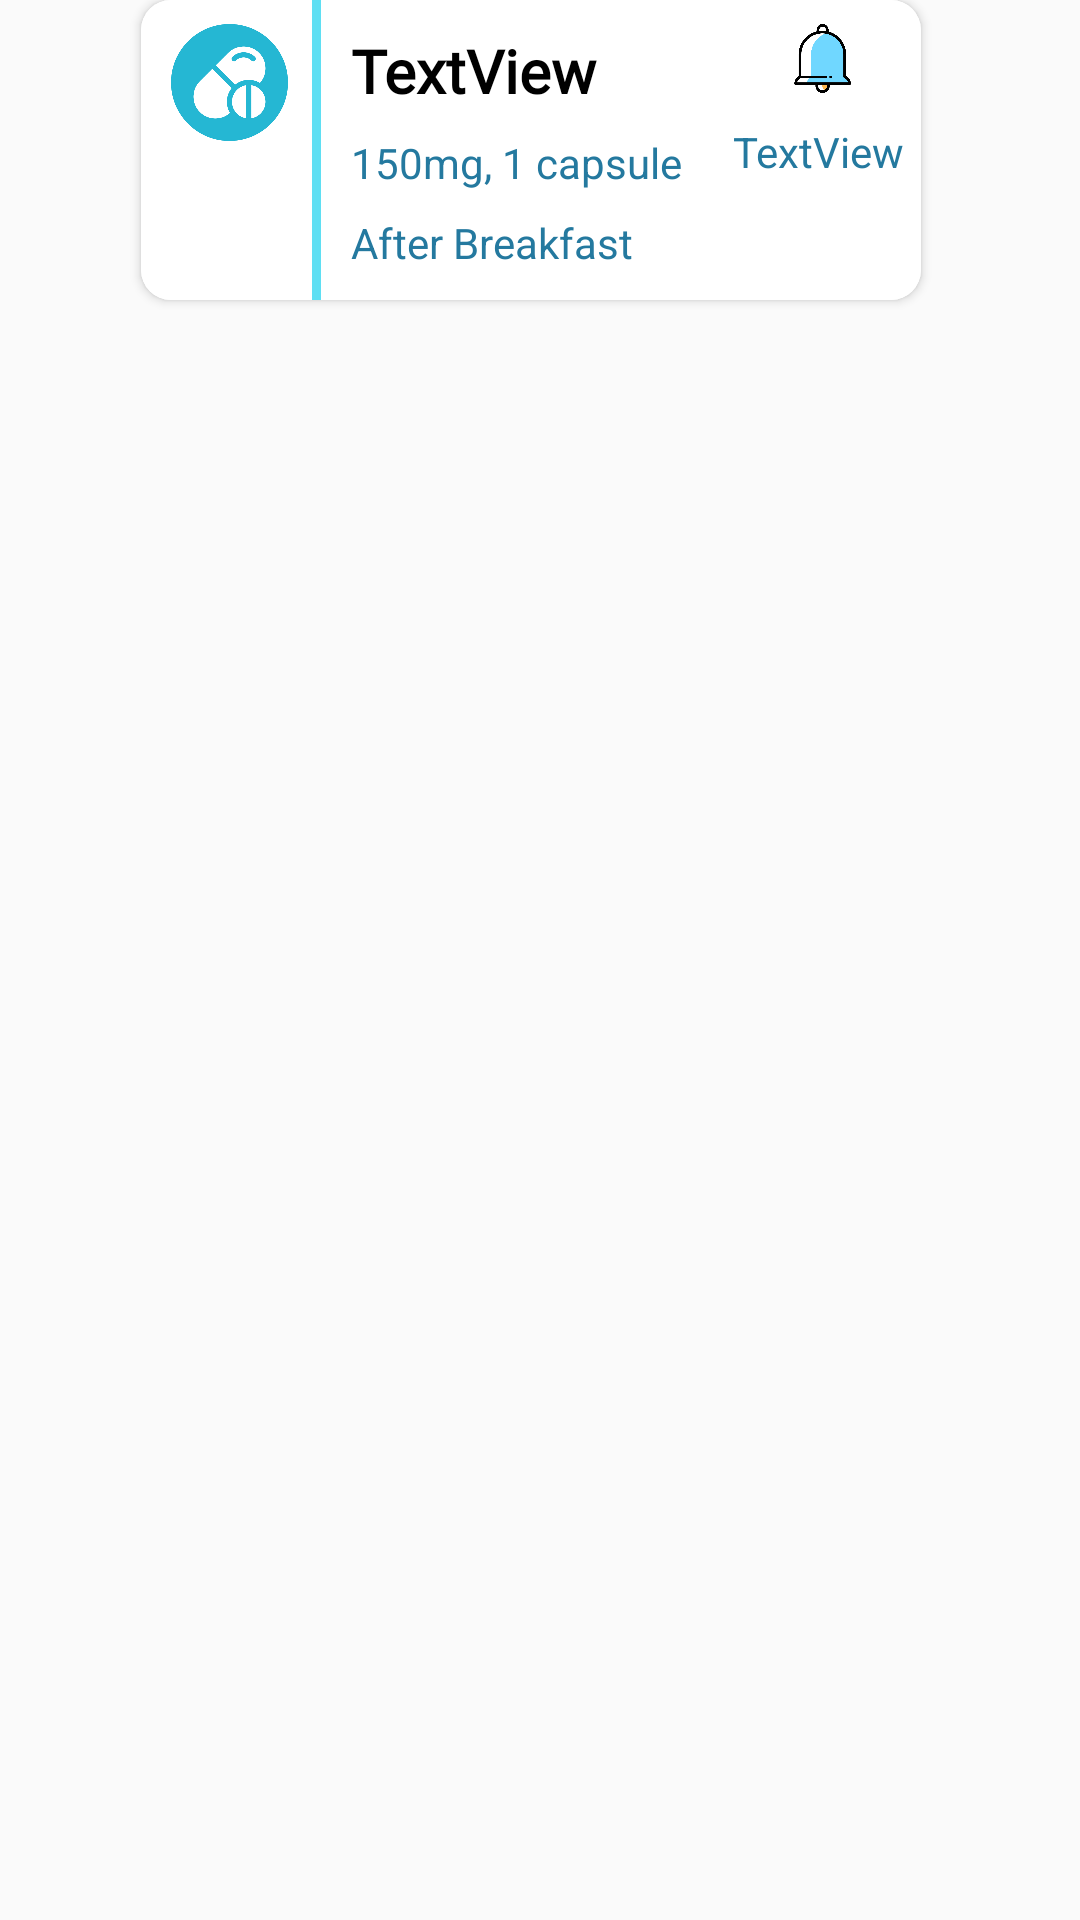

The Android layout XML behind this screen, and the referenced resources:
<!-- AndroidManifest.xml: application theme Theme.MedicineReminder -->
<!-- res/layout/medicine_cell.xml -->
<?xml version="1.0" encoding="utf-8"?>
<androidx.constraintlayout.widget.ConstraintLayout xmlns:android="http://schemas.android.com/apk/res/android"
    xmlns:app="http://schemas.android.com/apk/res-auto"
    xmlns:tools="http://schemas.android.com/tools"
    android:layout_width="wrap_content"
    android:id="@+id/medicine_cell_id"
    android:layout_height="wrap_content">

    <androidx.cardview.widget.CardView
        android:layout_width="260dp"
        android:layout_height="100dp"
        android:layout_marginEnd="6dp"
        app:cardCornerRadius="10dp"
        app:layout_constraintEnd_toEndOf="parent"
        app:layout_constraintStart_toStartOf="parent"
        app:layout_constraintTop_toTopOf="parent">

        <LinearLayout
            android:layout_width="match_parent"
            android:layout_height="match_parent"
            android:background="@color/white"
            android:orientation="horizontal"
            android:weightSum="3"
            app:layout_constraintEnd_toEndOf="parent"
            app:layout_constraintStart_toStartOf="parent"
            app:layout_constraintTop_toTopOf="parent">

            <ImageView
                android:id="@+id/imageView"
                android:layout_width="39dp"
                android:layout_height="39dp"
                android:layout_marginStart="10dp"
                android:layout_marginTop="8dp"
                android:layout_marginBottom="16dp"
                app:srcCompat="@drawable/medicine" />
            <View
                style="@style/Vertical_Divider"
                android:layout_marginLeft="8dp"
                android:background="@color/LightBlue"
                />

            <LinearLayout
                android:layout_width="0dp"
                android:layout_height="match_parent"
                android:layout_weight="2"
                android:orientation="vertical"
                android:paddingLeft="10dp"
                android:paddingTop="5dp"
                android:paddingRight="10dp"
                android:paddingBottom="5dp">

                <TextView
                    android:id="@+id/H_medicine_name_txt"
                    android:layout_width="wrap_content"
                    android:layout_height="wrap_content"
                    android:layout_marginTop="5dp"
                    android:layout_weight="1"
                    android:fontFamily="@font/roboto_bold"
                    android:text="TextView"
                    android:textColor="@color/black"
                    android:textDirection="ltr"
                    android:textSize="20sp"
                    android:textStyle="bold"
                    tools:text="Panadol" />

                <TextView
                    android:id="@+id/H_dos_txt"
                    android:layout_width="wrap_content"
                    android:layout_height="wrap_content"
                    android:layout_marginTop="3dp"
                    android:layout_weight="1"
                    android:text="150mg, 1 capsule"
                    android:textColor="@color/mainColor"
                    android:textDirection="ltr"
                    android:textSize="14sp"
                    tools:text="150mg, 1 capsule" />

                <TextView
                    android:id="@+id/H_note_txt"
                    android:layout_width="wrap_content"
                    android:layout_height="wrap_content"
                    android:layout_marginTop="3dp"
                    android:layout_weight="1"
                    android:text="After Breakfast"
                    android:textColor="@color/mainColor"
                    android:textDirection="ltr"
                    android:textSize="14sp"
                    tools:text="After Breakfast" />

            </LinearLayout>

            <androidx.constraintlayout.widget.ConstraintLayout
                android:id="@+id/linearLayout"
                android:layout_width="0dp"
                android:layout_height="match_parent"
                android:layout_weight="1">

                <ImageView
                    android:id="@+id/check_icon"
                    android:layout_width="23dp"
                    android:layout_height="23dp"
                    android:layout_marginTop="8dp"
                    android:visibility="visible"
                    app:layout_constraintEnd_toEndOf="parent"
                    app:layout_constraintHorizontal_bias="0.51"
                    app:layout_constraintStart_toStartOf="parent"
                    app:layout_constraintTop_toTopOf="parent"
                    app:srcCompat="@drawable/notification_bell" />

                <TextView
                    android:id="@+id/time_txt"
                    android:layout_width="wrap_content"
                    android:layout_height="wrap_content"
                    android:text="TextView"
                    android:textColor="@color/mainColor"
                    android:textSize="14sp"
                    app:layout_constraintBottom_toBottomOf="parent"
                    app:layout_constraintEnd_toEndOf="parent"
                    app:layout_constraintHorizontal_bias="0.428"
                    app:layout_constraintStart_toStartOf="parent"
                    app:layout_constraintTop_toBottomOf="@+id/check_icon"
                    app:layout_constraintVertical_bias="0.2"
                    tools:text="15:00 Am" />

            </androidx.constraintlayout.widget.ConstraintLayout>

        </LinearLayout>


    </androidx.cardview.widget.CardView>


</androidx.constraintlayout.widget.ConstraintLayout>
<!-- resources referenced by this layout -->
<resources>
  <color name="LightBlue">#5FDFF3</color>
  <color name="black">#FF000000</color>
  <color name="mainColor">#24799F</color>
  <color name="white">#FFFFFFFF</color>
  <!-- drawable medicine: png bitmap (drawable, 24453 bytes) -->
  <!-- drawable notification_bell: png bitmap (drawable, 14778 bytes) -->
  <style name="Vertical_Divider">
          <item name="android:layout_width">3dp</item>
          <item name="android:layout_height">match_parent</item>
          <item name="android:background">?android:attr/listDivider</item>
      </style>
  <style name="Theme.MedicineReminder" parent="Theme.AppCompat.Light.NoActionBar">
          
          <item name="colorPrimary">@color/purple_500</item>
          <item name="colorPrimaryVariant">@color/purple_700</item>
          <item name="colorOnPrimary">@color/white</item>
          
          <item name="colorSecondary">@color/teal_200</item>
          <item name="colorSecondaryVariant">@color/teal_700</item>
          <item name="colorOnSecondary">@color/black</item>
          
          <item name="android:statusBarColor" tools:targetApi="l">@color/barColorDark2</item>
          
      </style>
  <color name="purple_500">#FF6200EE</color>
  <color name="purple_700">#FF3700B3</color>
  <color name="teal_200">#FF03DAC5</color>
  <color name="teal_700">#FF018786</color>
  <color name="barColorDark2">#109db0</color>
</resources>
